Run: headless pygame with SDL's dummy video driver; simulated clock (each Clock.tick advances the game by its frame time, no real sleeping); random seed 0; keys injected as events and as key.get_pressed() state; no mouse input.
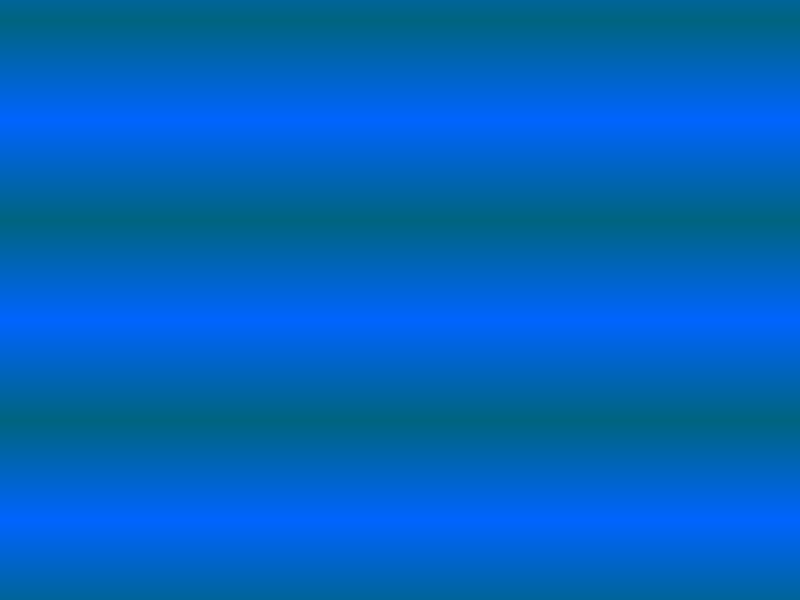
Frame 1 of 4 · flips 1–60 · no input
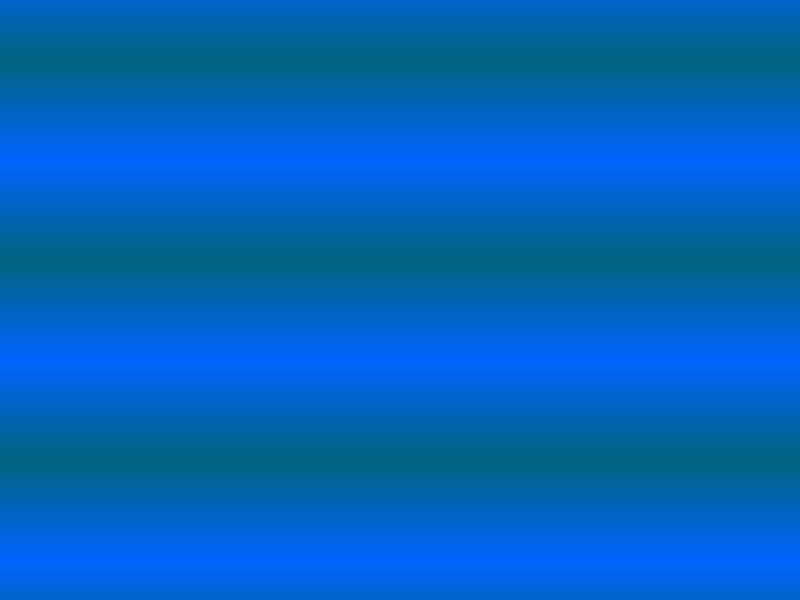
Frame 2 of 4 · flips 61–180 · tapped SPACE, RETURN · held RIGHT (→), D
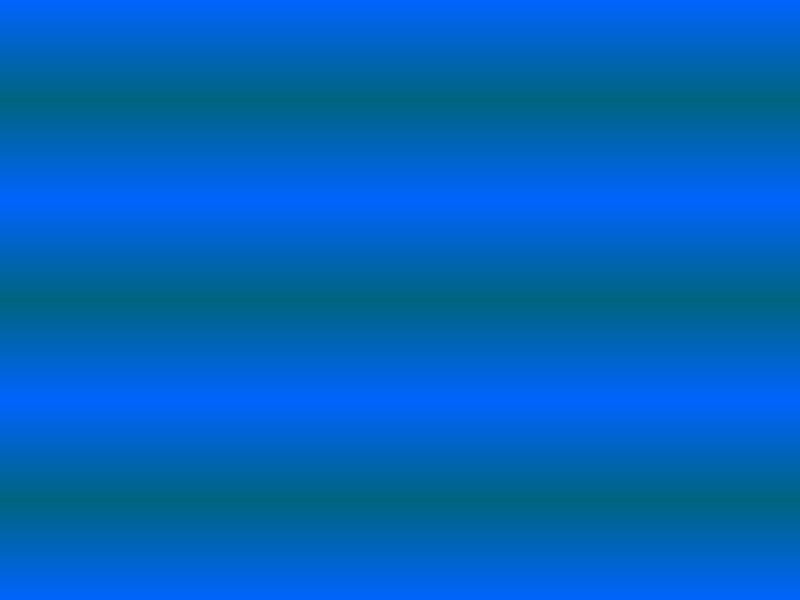
Frame 3 of 4 · flips 181–300 · held DOWN (↓), S
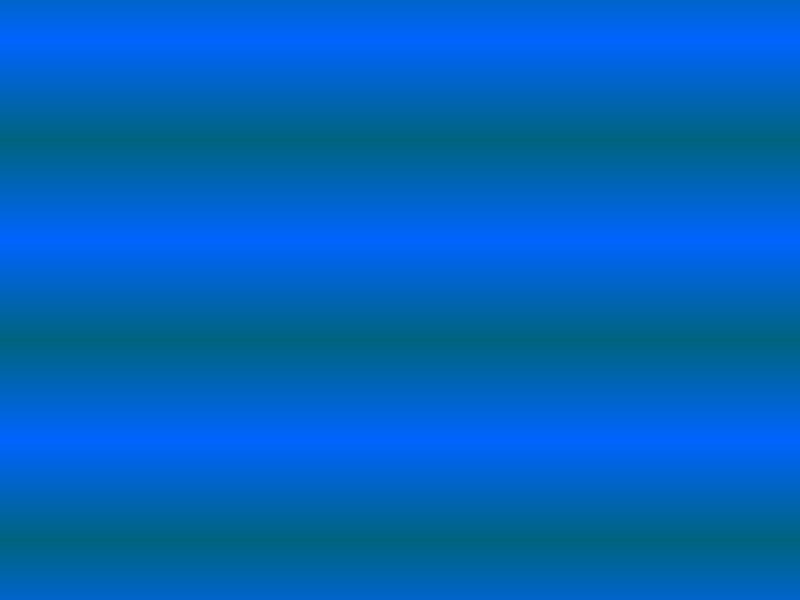
Frame 4 of 4 · flips 301–420 · held LEFT (←), A, UP (↑), W

The pygame program that drew these frames:

import pygame

# Initialize Pygame
pygame.init()

# Set up the display
WIDTH, HEIGHT = 800, 600
screen = pygame.display.set_mode((WIDTH, HEIGHT))
pygame.display.set_caption("Scrolling Waterfall")
clock = pygame.time.Clock()

# Load seamless image (replace with your own seamless texture)
# For testing, you can create a simple gradient image
image = pygame.Surface((WIDTH, 200))  # Temporary gradient for demo
for y in range(200):
    if y < 100:
        color = (0, 100, 255 * ((200 - y) / 200))  # Blue gradient
    else:
        color = (0, 100, 255 * (y / 200))  # Blue gradient
    pygame.draw.line(image, color, (0, y), (WIDTH, y))

# Variables for scrolling
scroll_y = 0
scroll_speed = 2  # Pixels per frame
image_height = image.get_height()

# Game loop
running = True
while running:
    for event in pygame.event.get():
        if event.type == pygame.QUIT:
            running = False

    # Update scroll position
    scroll_y = (scroll_y + scroll_speed) % image_height

    # Clear screen
    screen.fill((0, 0, 0), (0, 200, WIDTH, HEIGHT))

    # Draw the image twice to create seamless scrolling
    screen.blit(image, (0, scroll_y + image_height * 2))  # bottom image
    screen.blit(image, (0, scroll_y + image_height))  # mittle 2 image
    screen.blit(image, (0, scroll_y))  # mittle image
    screen.blit(image, (0, scroll_y - image_height))  # Top image

    # Clear screen
    # screen.fill((0, 0, 0), (0, 200, WIDTH, HEIGHT))

    # Update display
    pygame.display.flip()
    clock.tick(60)

pygame.quit()
